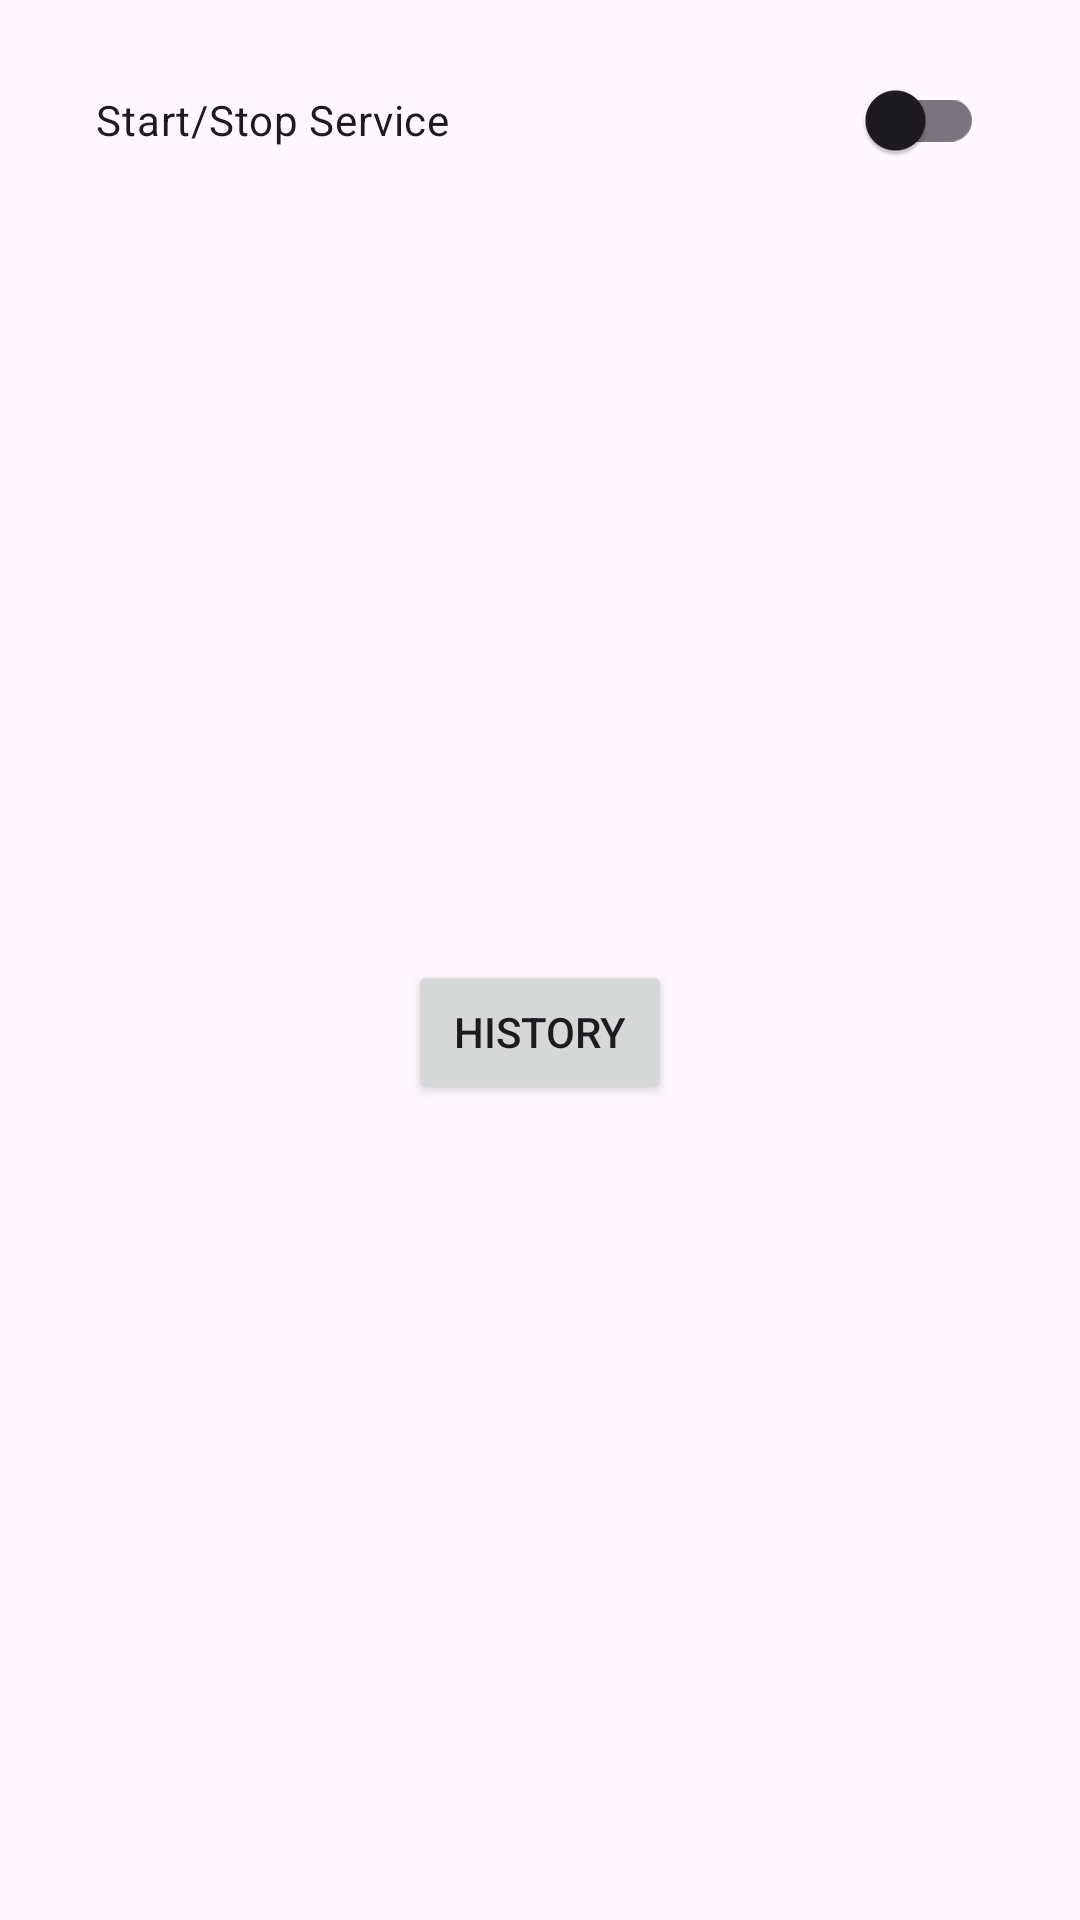

Produce the Android XML layout that renders to this screen, including the resource entries it uses.
<!-- AndroidManifest.xml: application theme Theme.ChargingHistory -->
<!-- res/layout/fragment_home.xml -->
<?xml version="1.0" encoding="utf-8"?>
<androidx.constraintlayout.widget.ConstraintLayout xmlns:android="http://schemas.android.com/apk/res/android"
    xmlns:app="http://schemas.android.com/apk/res-auto"
    xmlns:tools="http://schemas.android.com/tools"
    android:layout_width="match_parent"
    android:layout_height="match_parent"
    android:padding="16dp"
    tools:context=".presentation.fragments.home.HomeFragment">

    <androidx.appcompat.widget.SwitchCompat
        android:id="@+id/serviceSwitch"
        android:layout_width="match_parent"
        android:layout_height="wrap_content"
        android:background="@drawable/round_corner_box"
        android:paddingHorizontal="16dp"
        android:text="Start/Stop Service"
        app:layout_constraintEnd_toEndOf="parent"
        app:layout_constraintStart_toStartOf="parent"
        app:layout_constraintTop_toTopOf="parent"/>

    <Button
        android:id="@+id/button"
        android:layout_width="wrap_content"
        android:layout_height="wrap_content"
        android:text="History"
        app:layout_constraintBottom_toBottomOf="parent"
        app:layout_constraintEnd_toEndOf="parent"
        app:layout_constraintStart_toStartOf="parent"
        app:layout_constraintTop_toBottomOf="@id/serviceSwitch" />
</androidx.constraintlayout.widget.ConstraintLayout>
<!-- resources referenced by this layout -->
<resources>
  <style name="Theme.ChargingHistory" parent="Base.Theme.ChargingHistory" />
  <style name="Base.Theme.ChargingHistory" parent="Theme.Material3.DayNight.NoActionBar">
          
          
      </style>
</resources>
